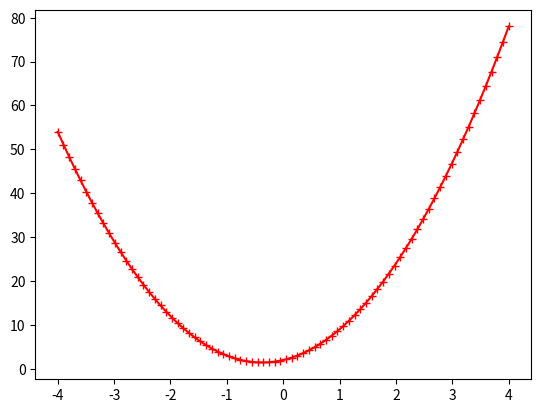

This figure's Python source:
from math import pi, sin, cos
from matplotlib import pyplot as plt

# The next five lines are the part of the program which does the real
# work. But don't try to understand them for now.
def plot_function(f, startx, endx, nx):
    deltax = (endx-startx)/(nx-1)
    xlst = [startx + i*deltax for i in range(nx)]
    ylst = [f(x) for x in xlst]
    plt.plot(xlst, ylst, '-+r')
    plt.show()

# The next three lines define the Python version of the mathematical
# function for which the plot will be drawn
def q(x):
    val = 2 + 3*x + 4*x**2
    return val

# The next line actually causes the plot to be drawn
plot_function(q, -4, 4, 80)

